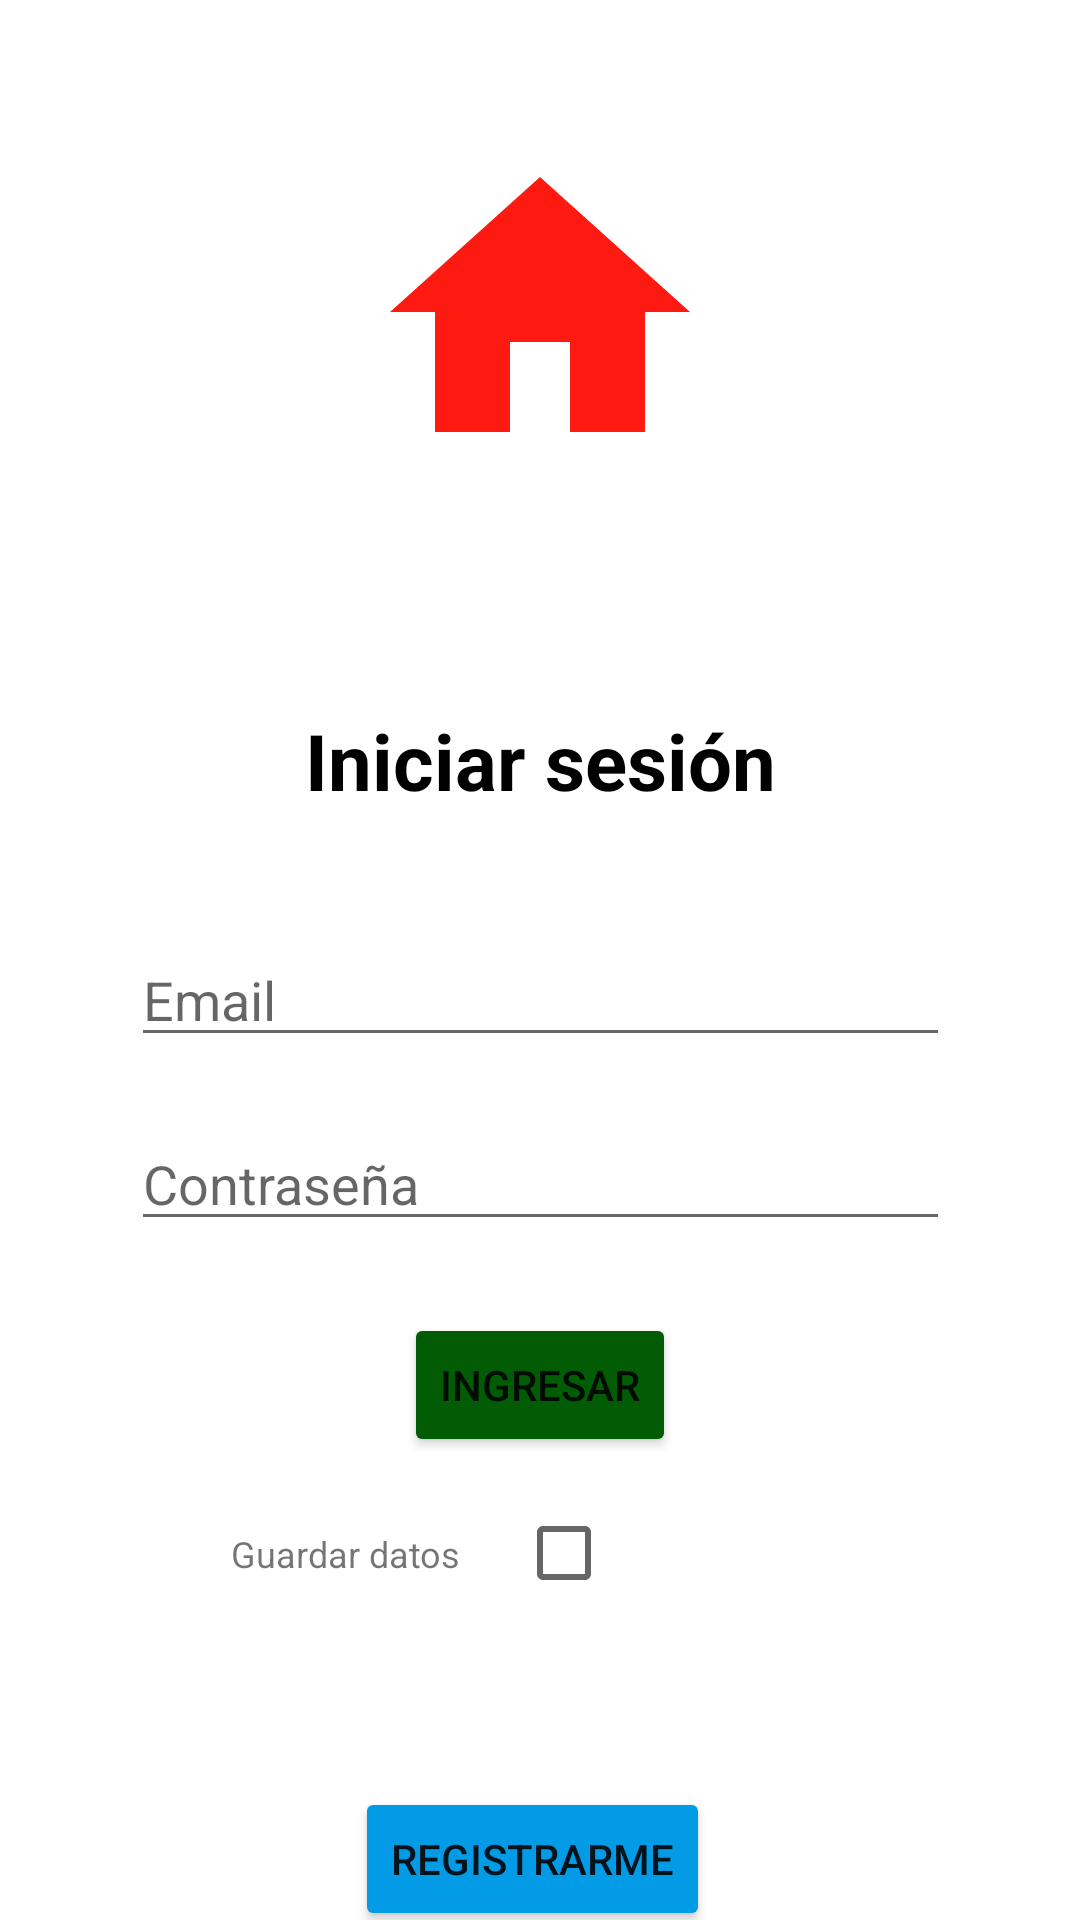

Write the Android layout XML for this screen, with the resource values it uses.
<!-- AndroidManifest.xml: application theme Theme.TallerInterfazUsuario -->
<!-- res/layout/activity_login.xml -->
<?xml version="1.0" encoding="utf-8"?>
<androidx.constraintlayout.widget.ConstraintLayout xmlns:android="http://schemas.android.com/apk/res/android"
    xmlns:app="http://schemas.android.com/apk/res-auto"
    xmlns:tools="http://schemas.android.com/tools"
    android:layout_width="match_parent"
    android:layout_height="match_parent"
    tools:context=".LoginActivity">


    <TextView
        android:id="@+id/tv_titulo_dialog_login"
        android:layout_width="wrap_content"
        android:layout_height="wrap_content"
        android:layout_centerHorizontal="true"
        android:layout_marginTop="236dp"
        android:gravity="center"
        android:text="@string/iniciarSesion"
        android:textColor="@color/black"
        android:textSize="26sp"
        android:textStyle="bold"
        app:layout_constraintEnd_toEndOf="parent"
        app:layout_constraintStart_toStartOf="parent"
        app:layout_constraintTop_toTopOf="parent"></TextView>

    <EditText
        android:id="@+id/editTextEmailAddress"
        android:layout_width="wrap_content"
        android:layout_height="wrap_content"
        android:layout_marginTop="40sp"
        android:autofillHints="@string/Email"
        android:ems="13"
        android:hint="@string/Email"
        android:inputType="textEmailAddress"
        app:layout_constraintEnd_toEndOf="parent"
        app:layout_constraintStart_toStartOf="parent"
        app:layout_constraintTop_toBottomOf="@+id/tv_titulo_dialog_login" />

    <EditText
        android:id="@+id/editTextPassword"
        android:layout_width="wrap_content"
        android:layout_height="wrap_content"
        android:layout_marginTop="20sp"
        android:autofillHints="@string/Contraseña"
        android:ems="13"
        android:hint="@string/Contraseña"
        android:inputType="textPassword"
        app:layout_constraintEnd_toEndOf="parent"
        app:layout_constraintStart_toStartOf="parent"
        app:layout_constraintTop_toBottomOf="@+id/editTextEmailAddress" />

    <Button
        android:id="@+id/buttonIngresar"
        android:layout_width="wrap_content"
        android:layout_height="wrap_content"
        android:layout_marginTop="24dp"
        android:backgroundTint="@color/verde"
        android:text="@string/ingresar"
        app:layout_constraintEnd_toEndOf="parent"
        app:layout_constraintStart_toStartOf="parent"
        app:layout_constraintTop_toBottomOf="@+id/editTextPassword" />

    <Button
        android:id="@+id/registro"
        android:layout_width="wrap_content"
        android:layout_height="wrap_content"
        android:layout_marginTop="136dp"
        android:backgroundTint="@color/azul"
        android:text="@string/registro"
        app:layout_constraintBottom_toBottomOf="parent"
        app:layout_constraintEnd_toEndOf="parent"
        app:layout_constraintHorizontal_bias="0.489"
        app:layout_constraintStart_toStartOf="parent"
        app:layout_constraintTop_toBottomOf="@+id/buttonIngresar"
        app:layout_constraintVertical_bias="0.883" />

    <ImageView
        android:id="@+id/imageView2"
        android:layout_width="wrap_content"
        android:layout_height="wrap_content"
        android:layout_marginTop="44sp"
        app:layout_constraintEnd_toEndOf="parent"
        app:layout_constraintStart_toStartOf="parent"
        app:layout_constraintTop_toTopOf="parent"
        android:contentDescription="@string/app_name"
        app:srcCompat="@drawable/ic_baseline_home_24" />

    <TextView
        android:id="@+id/tv_guardar_datos"
        android:layout_width="106sp"
        android:layout_height="16sp"
        android:layout_marginTop="72dp"
        android:layout_marginEnd="4sp"
        android:text="@string/guardarDatos"
        android:textAlignment="center"
        android:textSize="12sp"
        app:layout_constraintEnd_toStartOf="@+id/checkbox_guardar_datos"
        app:layout_constraintHorizontal_bias="1.0"
        app:layout_constraintStart_toStartOf="parent"
        app:layout_constraintTop_toTopOf="@+id/buttonIngresar" />

    <CheckBox
        android:id="@+id/checkbox_guardar_datos"
        android:layout_width="wrap_content"
        android:layout_height="wrap_content"
        android:layout_marginTop="8dp"
        android:layout_marginEnd="140dp"
        app:layout_constraintEnd_toEndOf="parent"
        app:layout_constraintTop_toBottomOf="@+id/buttonIngresar" />


</androidx.constraintlayout.widget.ConstraintLayout>
<!-- resources referenced by this layout -->
<resources>
  <color name="azul">#039BE5</color>
  <color name="black">#FF000000</color>
  <color name="verde">#025C06</color>
  <!-- drawable ic_baseline_home_24 (drawable) -->
  <vector android:height="120dp" android:tint="#FF1A11"
      android:viewportHeight="24" android:viewportWidth="24"
      android:width="120dp" xmlns:android="http://schemas.android.com/apk/res/android">
      <path android:fillColor="@android:color/white" android:pathData="M10,20v-6h4v6h5v-8h3L12,3 2,12h3v8z"/>
  </vector>
  <string name="Email">Email</string>
  <string name="app_name">Tu casa bonita app</string>
  <string name="guardarDatos">Guardar datos</string>
  <string name="ingresar">Ingresar</string>
  <string name="iniciarSesion">Iniciar sesión</string>
  <string name="registro">Registrarme</string>
  <style name="Theme.TallerInterfazUsuario" parent="Theme.MaterialComponents.DayNight.DarkActionBar">
          
          <item name="colorPrimary">@color/colorPrimaryDark</item>
          <item name="colorPrimaryVariant">@color/purple_200</item>
          <item name="colorOnPrimary">@color/white</item>
          
          <item name="colorSecondary">#03A60A</item>
          <item name="colorOnSecondary">@color/black</item>
          
          <item name="android:statusBarColor" tools:targetApi="l">?attr/colorPrimaryVariant</item>
          
      </style>
  <color name="colorPrimaryDark">#FA0303</color>
  <color name="purple_200">#FFBB86FC</color>
  <color name="white">#FFFFFFFF</color>
</resources>
